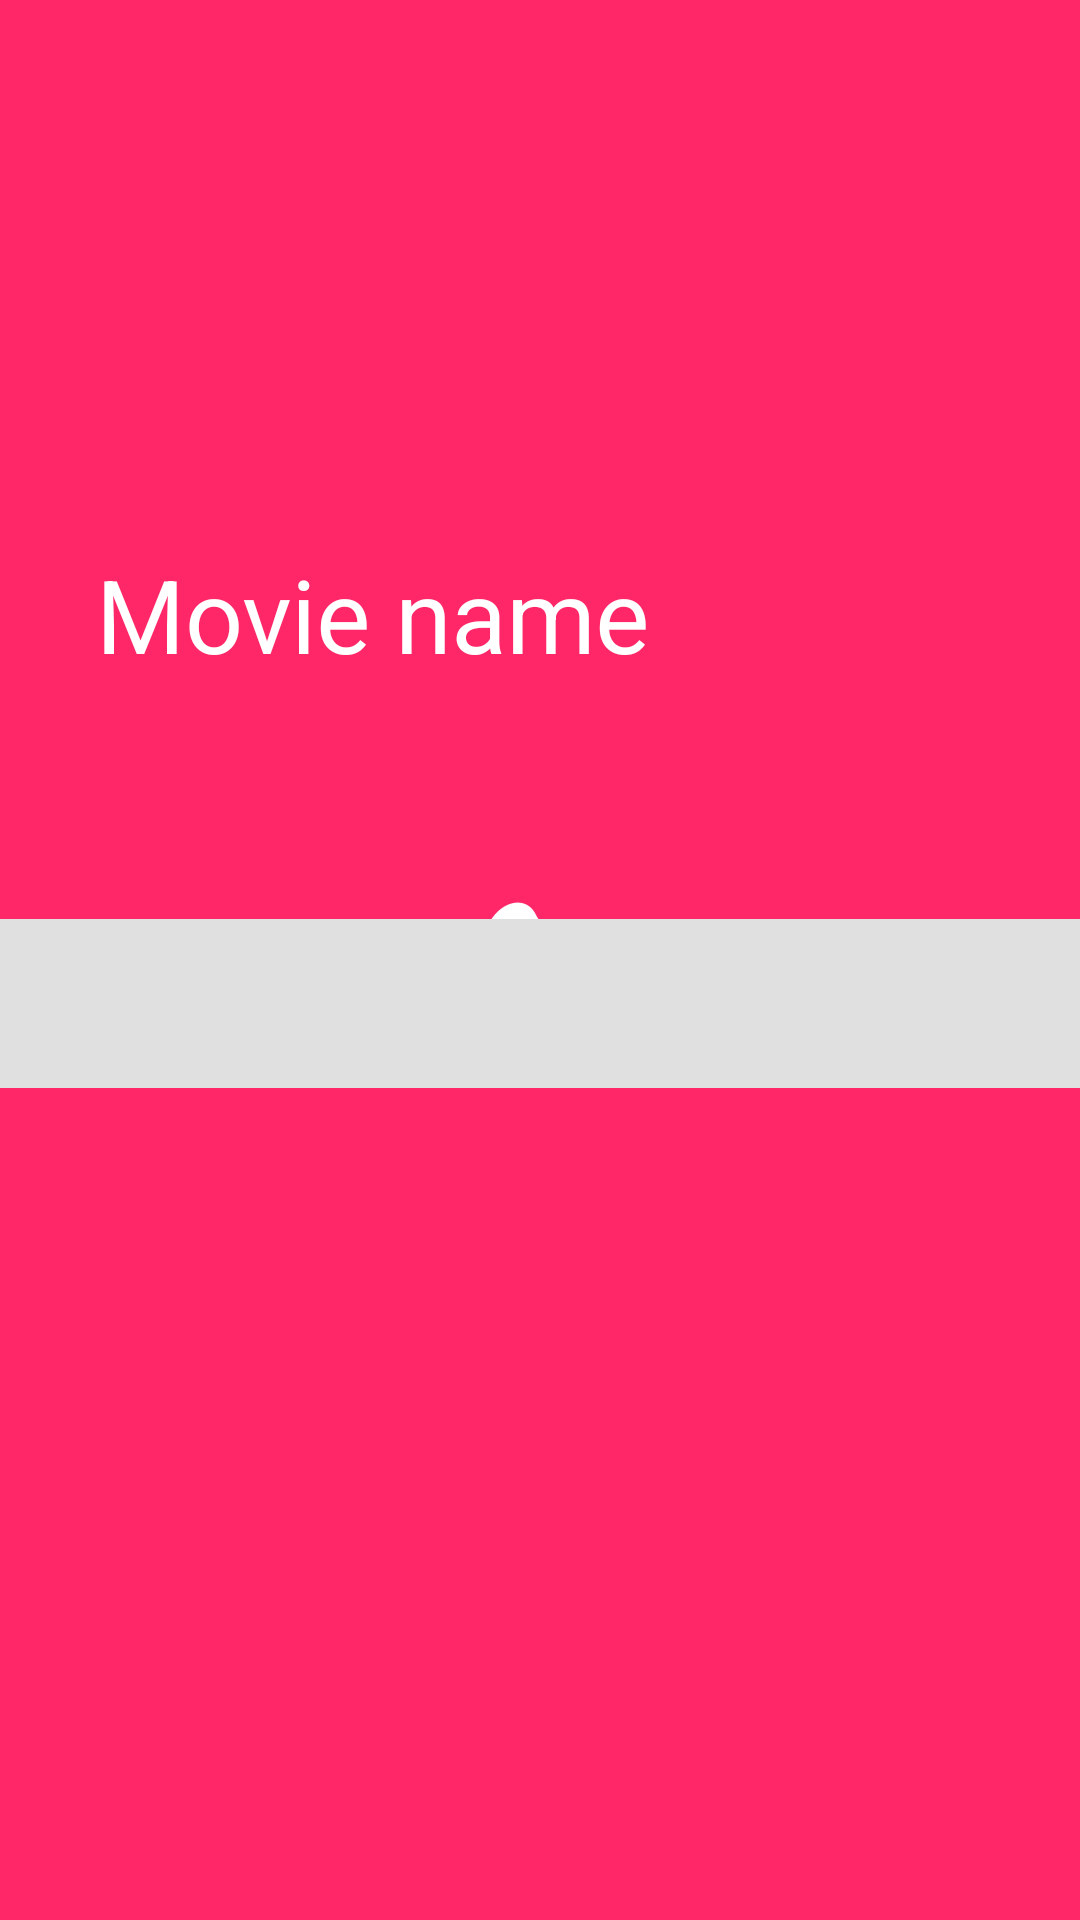

Write the Android layout XML for this screen, with the resource values it uses.
<!-- AndroidManifest.xml: application theme SplashTheme -->
<!-- res/layout/activity_detail.xml -->
<?xml version="1.0" encoding="utf-8"?>
<androidx.coordinatorlayout.widget.CoordinatorLayout xmlns:android="http://schemas.android.com/apk/res/android"
    xmlns:app="http://schemas.android.com/apk/res-auto"
    xmlns:tools="http://schemas.android.com/tools"
    android:layout_width="match_parent"
    android:layout_height="match_parent"
    tools:context=".ui.DetailActivity">

    <com.google.android.material.appbar.AppBarLayout
        android:layout_width="match_parent"
        android:layout_height="wrap_content"
        android:theme="@style/AppTheme.DarkOverlay"
        android:fitsSystemWindows="true">


        <com.google.android.material.appbar.CollapsingToolbarLayout
            android:layout_width="match_parent"
            android:layout_height="250dp"
            app:contentScrim="?attr/colorPrimary"
            app:layout_scrollFlags="scroll|exitUntilCollapsed">

            <ImageView
                android:id="@+id/movieDetailImage"
                android:layout_width="match_parent"
                android:layout_height="match_parent"
                android:fitsSystemWindows="true"
                android:scaleType="centerCrop"
                app:layout_collapseMode="parallax"
                tools:src="@mipmap/ic_launcher" />

            <androidx.appcompat.widget.Toolbar
                android:id="@+id/movieDetailToolbar"
                android:layout_width="match_parent"
                android:layout_height="?attr/actionBarSize"
                app:title="Movie name" />

        </com.google.android.material.appbar.CollapsingToolbarLayout>

    </com.google.android.material.appbar.AppBarLayout>

    <androidx.core.widget.NestedScrollView
        android:layout_width="match_parent"
        android:layout_height="match_parent"
        app:layout_behavior="@string/appbar_scrolling_view_behavior">

        <LinearLayout
            android:layout_width="match_parent"
            android:layout_height="wrap_content"
            android:orientation="vertical"
            android:transitionGroup="true">

            <TextView
                android:id="@+id/movieDetailSummary"
                android:layout_width="match_parent"
                android:layout_height="wrap_content"
                android:padding="16dp"
                android:textAppearance="@style/TextAppearance.AppCompat.Medium"
                tools:text="Lorem ipsum" />

            <TextView
                android:id="@+id/movieDetailInfo"
                android:layout_width="match_parent"
                android:layout_height="wrap_content"
                android:padding="16dp"
                android:background="@color/lightBackground"
                android:lineSpacingMultiplier="1.5"
                android:textAppearance="@style/TextAppearance.AppCompat.Medium"
                tools:text="Lorem ipsum" />

        </LinearLayout>

    </androidx.core.widget.NestedScrollView>

</androidx.coordinatorlayout.widget.CoordinatorLayout>
<!-- resources referenced by this layout -->
<resources>
  <color name="lightBackground">#E0E0E0</color>
  <!-- mipmap ic_launcher: png bitmap (mipmap-hdpi, 1295 bytes) -->
  <style name="AppTheme.DarkOverlay" parent="@style/ThemeOverlay.AppCompat.Dark.ActionBar" />
  <style name="SplashTheme" parent="AppTheme">
          <item name="android:windowBackground">@drawable/splash</item>
      </style>
  <style name="AppTheme" parent="Theme.MaterialComponents.Light.DarkActionBar">
          
          <item name="colorPrimary">@color/colorPrimary</item>
          <item name="colorPrimaryDark">@color/colorPrimaryDark</item>
          <item name="colorAccent">@color/colorAccent</item>
      </style>
  <!-- drawable splash (drawable) -->
  <?xml version="1.0" encoding="utf-8"?>
  <layer-list xmlns:android="http://schemas.android.com/apk/res/android">
      <item android:drawable="@color/colorPrimary"/>
      <item>
          <bitmap
              android:gravity="center"
              android:src="@mipmap/ic_launcher_foreground"/>
      </item>
  </layer-list>
  <color name="colorPrimary">#FF2768</color>
  <color name="colorPrimaryDark">#d71e61</color>
  <color name="colorAccent">#27ffbe</color>
</resources>
